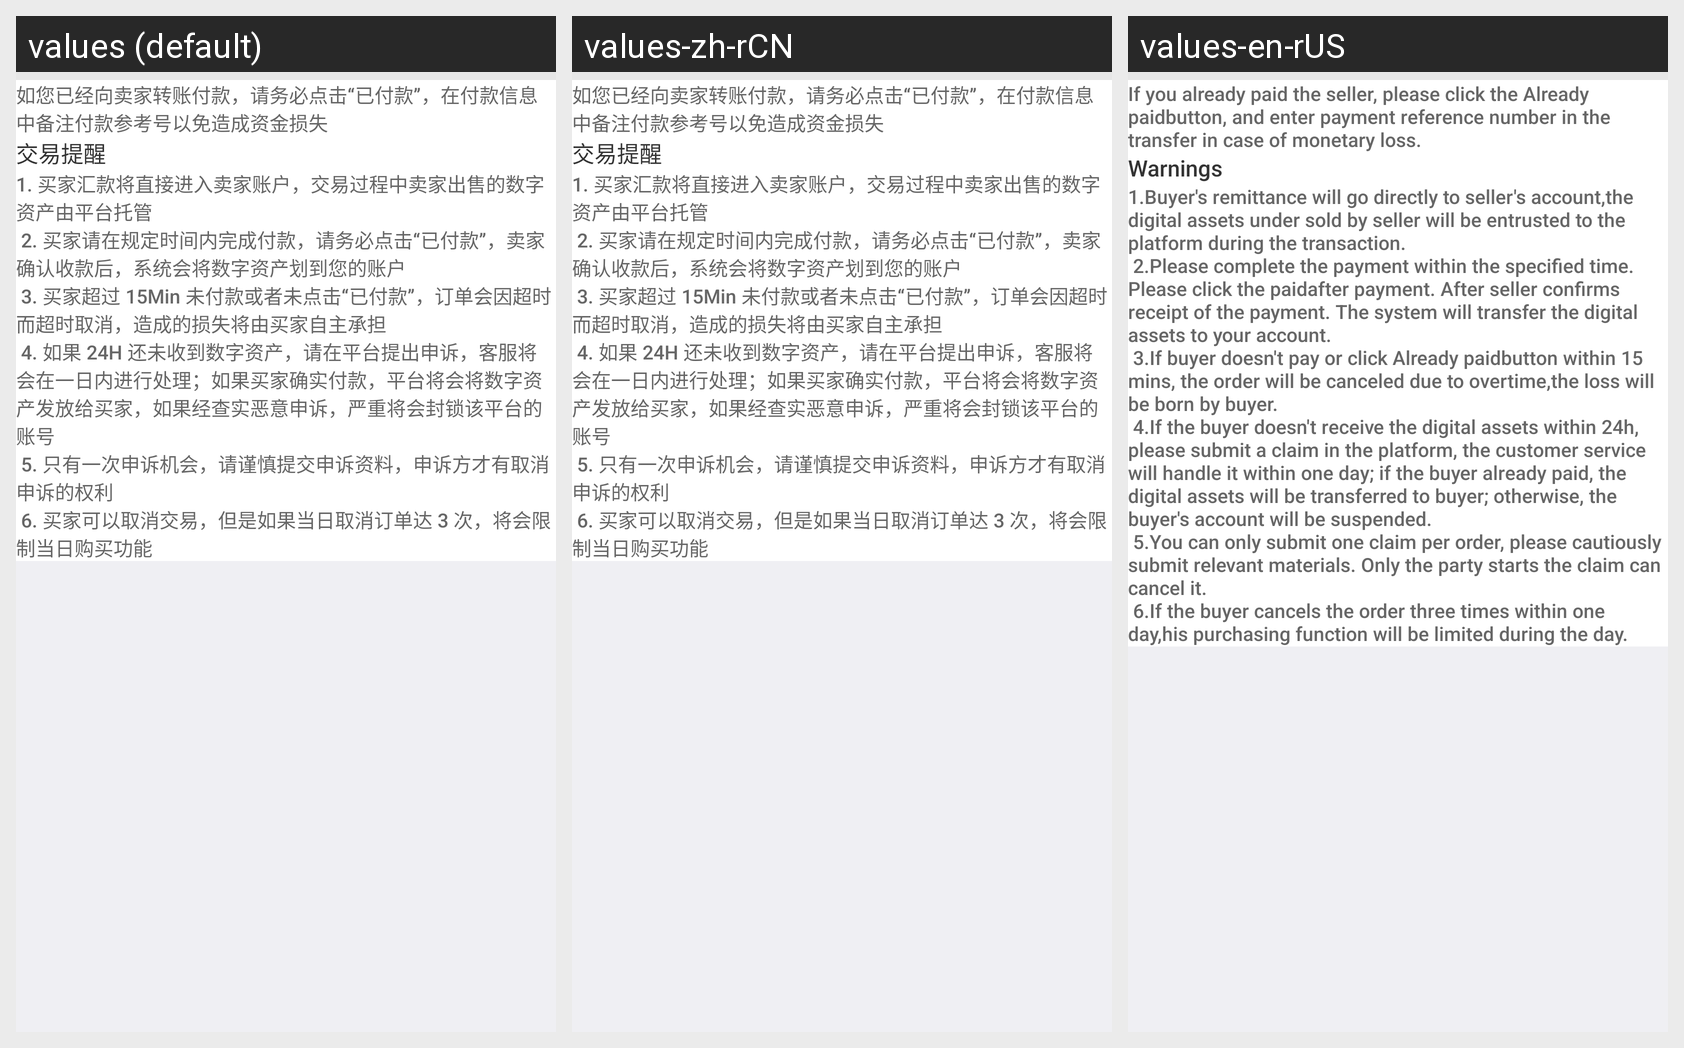

Locale-by-locale string values for the Android screen shown in this grid:
Android screen res/layout/activity_unpaid.xml rendered under 3 locales, left to right: values (default), values-zh-rCN, values-en-rUS. Device: Nexus 5 (rendered at 1080×1920; each locale shown at half size, 540×960, under a caption strip naming it); theme AppTheme.
Strings drawn on this screen, with the default value and each locale's value (text and hints the layout hard-codes, and strings that could not be matched under every locale, appear in the picture but are not listed):

have_paid_pls_confirm
  values: 如您已经向卖家转账付款，请务必点击“已付款”，在付款信息中备注付款参考号以免造成资金损失
  values-zh-rCN: 如您已经向卖家转账付款，请务必点击“已付款”，在付款信息中备注付款参考号以免造成资金损失
  values-en-rUS: If you already paid the seller, please click the Already paidbutton, and enter payment reference number in the transfer in case of monetary loss.

warning_text_warning
  values: 交易提醒
  values-zh-rCN: 交易提醒
  values-en-rUS: Warnings

warning_text_exchange
  values: 1. 买家汇款将直接进入卖家账户，交易过程中卖家出售的数字资产由平台托管
       2. 买家请在规定时间内完成付款，请务必点击“已付款”，卖家确认收款后，系统会将数字资产划到您的账户
       3. 买家超过 15Min 未付款或者未点击“已付款”，订单会因超时而超时取消，造成的损失将由买家自主承担
       4. 如果 24H 还未收到数字资产，请在平台提出申诉，客服将会在一日内进行处理；如果买家确实付款，平台将会将数字资产发放给买家，如果经查实恶意申诉，严重将会封锁该平台的账号
       5. 只有一次申诉机会，请谨慎提交申诉资料，申诉方才有取消申诉的权利
       6. 买家可以取消交易，但是如果当日取消订单达 3 次，将会限制当日购买功能
  values-zh-rCN: 1. 买家汇款将直接进入卖家账户，交易过程中卖家出售的数字资产由平台托管
       2. 买家请在规定时间内完成付款，请务必点击“已付款”，卖家确认收款后，系统会将数字资产划到您的账户
       3. 买家超过 15Min 未付款或者未点击“已付款”，订单会因超时而超时取消，造成的损失将由买家自主承担
       4. 如果 24H 还未收到数字资产，请在平台提出申诉，客服将会在一日内进行处理；如果买家确实付款，平台将会将数字资产发放给买家，如果经查实恶意申诉，严重将会封锁该平台的账号
       5. 只有一次申诉机会，请谨慎提交申诉资料，申诉方才有取消申诉的权利
       6. 买家可以取消交易，但是如果当日取消订单达 3 次，将会限制当日购买功能
  values-en-rUS: 1.Buyer's remittance will go directly to seller's account,the digital assets under sold by seller will be entrusted to the platform during the transaction.
       2.Please complete the payment within the specified time. Please click the paidafter payment. After seller confirms receipt of the payment. The system will transfer the digital assets to your account.
       3.If buyer doesn't pay or click Already …[clipped]
